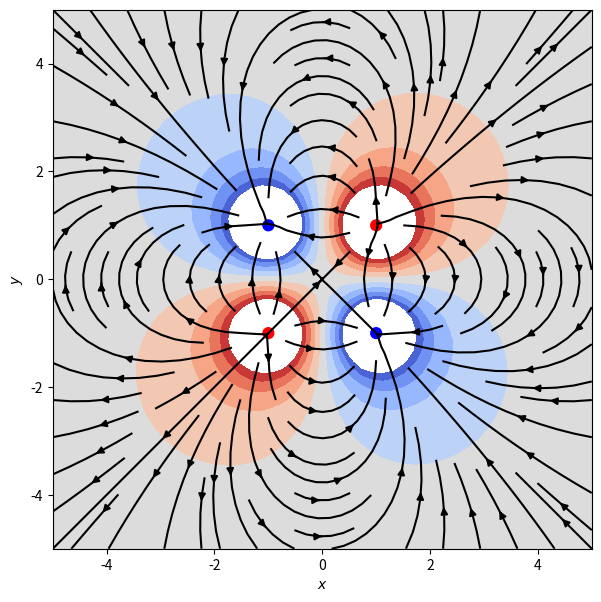

The script that saved this image:
# Import required modules
import sys

import numpy as np
import matplotlib.pyplot as plt


class PointCharge:
    epsilon_0 = 8.85E-12
    consts = 1 / (4 * np.pi * epsilon_0)

    def __init__(self, q, r0):
        self.q = q
        self.r0 = r0
        self.R = 0.1

    def body(self):
        if self.q == 0:
            q_color = 'black'
        elif self.q < 0:
            q_color = 'blue'
        else:
            q_color = 'red'

        return plt.Circle(self.r0, self.R, color=q_color)

    def compute_field(self, x, y):
        r = np.hypot(x - self.r0[0], y - self.r0[1])
        return self.consts * self.q * (x - self.r0[0]) / r**3, self.consts * self.q * (y - self.r0[1]) / r**3

    def compute_potentials(self, x, y):
        r = np.hypot(x - self.r0[0], y - self.r0[1])
        return self.consts * self.q * (1 / r)


# setup charges with loc and q
charges = []

# dy = np.arange(-4.0, 4.0, 0.05)
# for i in dy:
#     charges.append(PointCharge(10.0, [-1.0, i]))
#
# for i in dy:
#     charges.append(PointCharge(-10.0, [1.0, i]))

# dipole charge
# charges.append(PointCharge(1.0, [-1.0, -1.0]))
# charges.append(PointCharge(-2.0, [3.0, 3.0]))

# triple charge
# a = 4.0
# charges.append(PointCharge(1.0, [0.0, 0.0]))
# charges.append(PointCharge(1.0, [a, 0.0]))
# charges.append(PointCharge(-1.0, [0.0, a]))

# quadrupole charge
charges.append(PointCharge(-1.0, [-1.0, 1.0]))
charges.append(PointCharge(1.0, [1.0, 1.0]))
charges.append(PointCharge(1.0, [-1.0, -1.0]))
charges.append(PointCharge(-1.0, [1.0, -1.0]))

# single positive charge
# charges.append(PointCharge(-1.0, [0.0, 0.0]))


def get_charges():
    return charges


def compute_total_field(x, y, charges):
    X, Y = np.meshgrid(x, y)
    fields = []
    for charge in charges:
        fields.append(charge.compute_field(X, Y))

    total_field = np.zeros_like(fields[0])
    for field in fields:
        total_field += field
    return total_field


def norm_total_field(x, y, charges):
    field_x, field_y = compute_total_field(x, y, charges)
    return np.hypot(field_x, field_y)


def compute_total_potentials(x, y, charges):
    X, Y = np.meshgrid(x, y)
    potentials = []
    for charge in charges:
        potentials.append(charge.compute_potentials(X, Y))

    total_potentials = np.zeros_like(potentials[0])
    for potential in potentials:
        total_potentials += potential
    return total_potentials


def compute_bodies(charges):
    charge_bodies = []
    for charge in charges:
        # masking
        charge_bodies.append(charge.body())
    return charge_bodies


def init_plot():
    # 1D arrays
    nx, ny = 50, 50
    x = np.linspace(-5, 5, nx)
    y = np.linspace(-5, 5, ny)

    fig = plt.figure(figsize=(7, 7))
    ax = fig.add_subplot(111)
    ax.set(xlim=(-5, 5), ylim=(-5, 5))
    ax.set_xlabel(r'$x$')
    ax.set_ylabel(r'$y$')
    ax.set_aspect('equal')

    field_x, field_y = compute_total_field(x, y, charges)
    # norm_field = norm_total_field(x, y, charges)
    # ax.quiver(x, y, field_x / norm_field, field_y / norm_field, color='black', scale=25)
    ax.streamplot(x, y, field_x, field_y, color='black')

    total_potentials = compute_total_potentials(x, y, charges)
    z = np.linspace(np.min(total_potentials) / 10, np.max(total_potentials) / 10, 10)
    # ax.contour(x, y, total_potentials, z, colors='k')
    ax.contourf(x, y, total_potentials, z, cmap=plt.get_cmap('coolwarm'))
    # ax.clabel(pots, inline=True, fontsize=10)

    total_bodies = compute_bodies(charges)
    for body in total_bodies:
        ax.add_patch(body)

    return fig, ax


init_plot()
